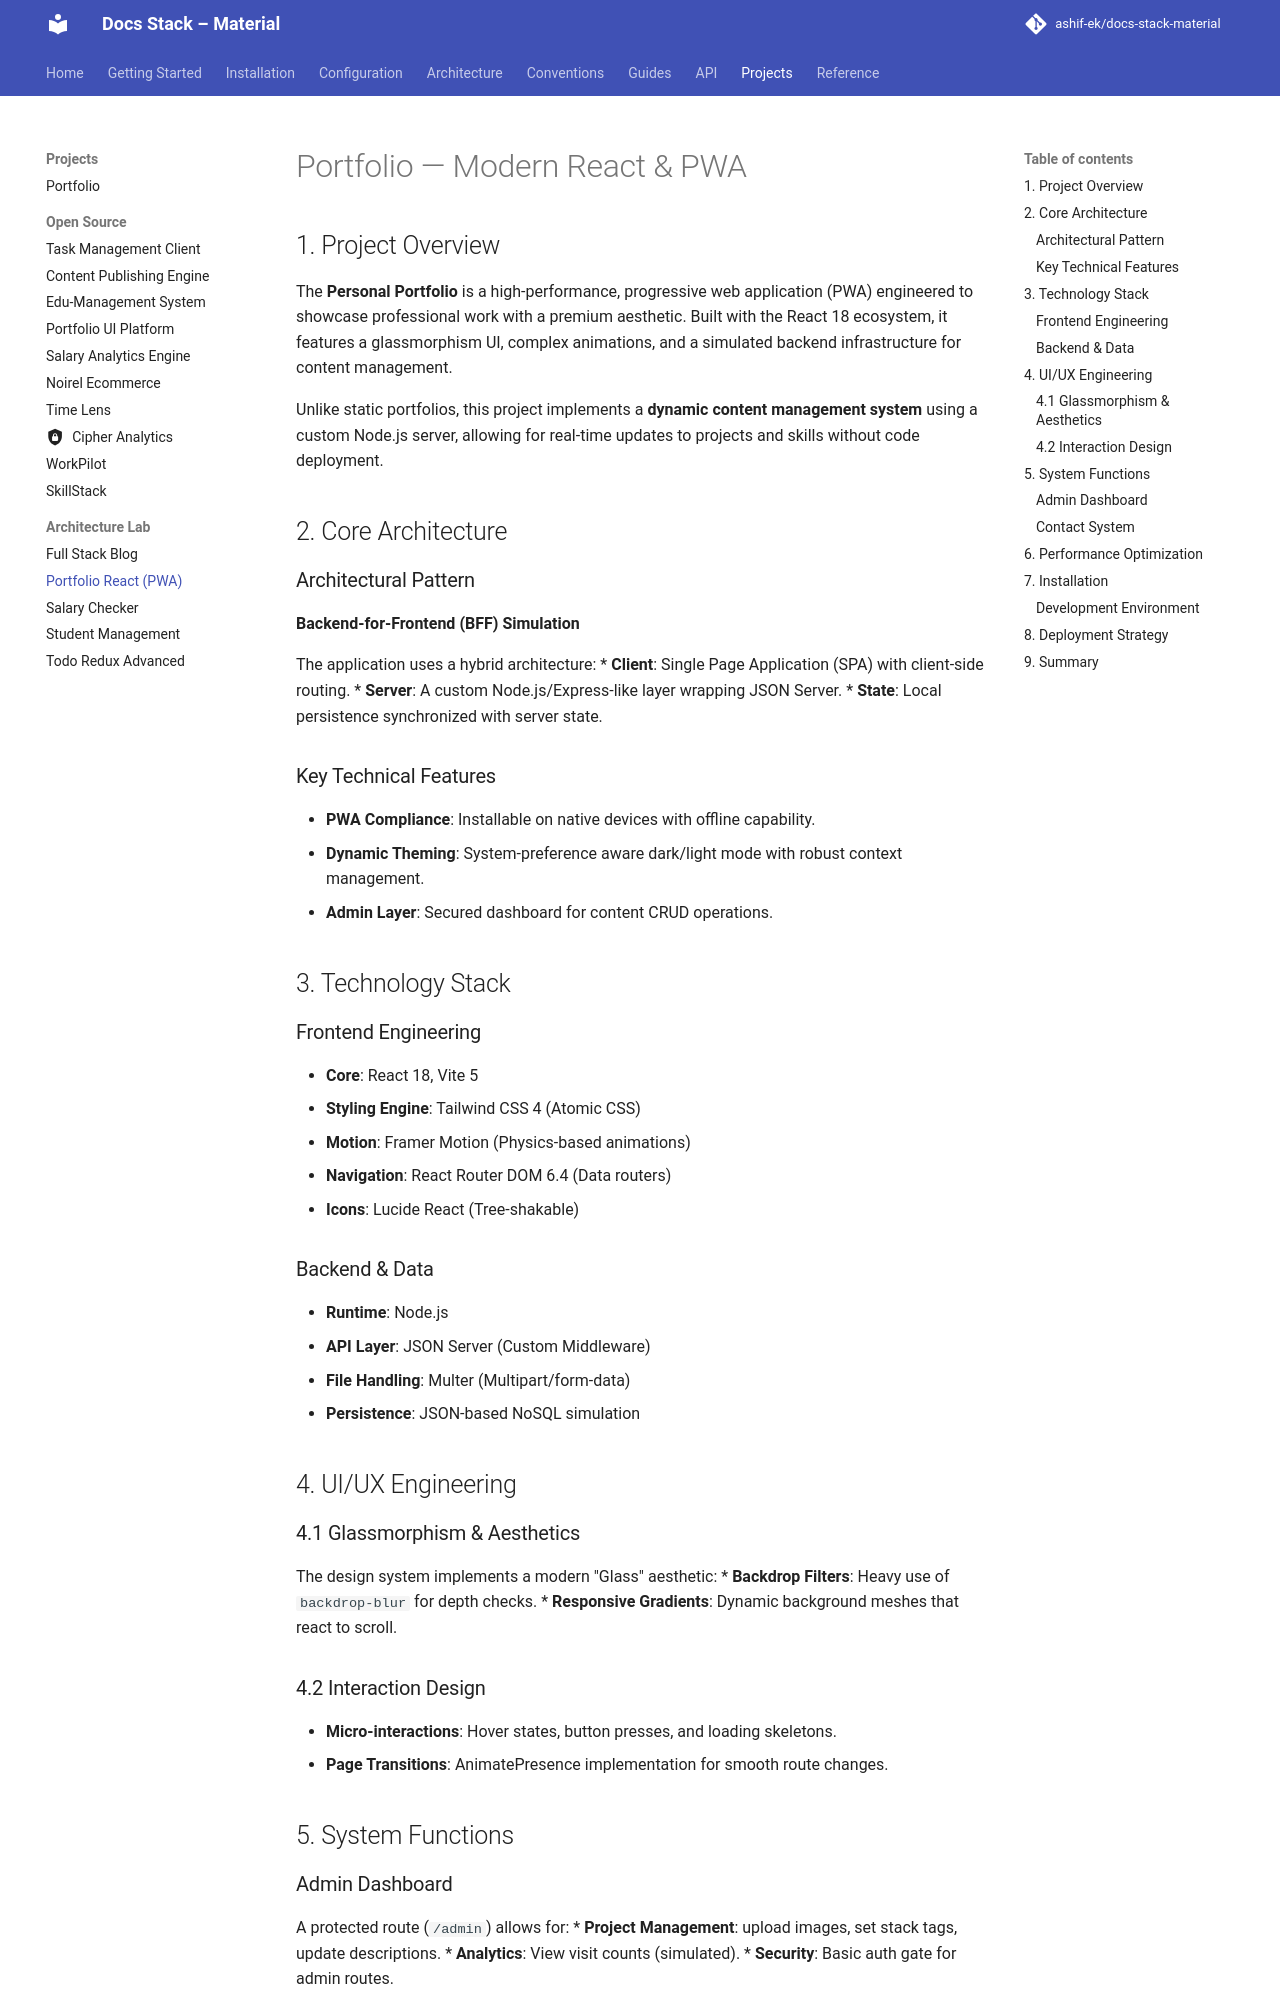

repository: ashif-ek/docs-stack-material · page: projects/github_repos/portfolio-react/index.html · generator: mkdocs

# Portfolio — Modern React & PWA

## 1. Project Overview

The **Personal Portfolio** is a high-performance, progressive web application (PWA) engineered to showcase professional work with a premium aesthetic. Built with the React 18 ecosystem, it features a glassmorphism UI, complex animations, and a simulated backend infrastructure for content management.

Unlike static portfolios, this project implements a **dynamic content management system** using a custom Node.js server, allowing for real-time updates to projects and skills without code deployment.

## 2. Core Architecture

### Architectural Pattern

**Backend-for-Frontend (BFF) Simulation**

The application uses a hybrid architecture:
*   **Client**: Single Page Application (SPA) with client-side routing.
*   **Server**: A custom Node.js/Express-like layer wrapping JSON Server.
*   **State**: Local persistence synchronized with server state.

### Key Technical Features

*   **PWA Compliance**: Installable on native devices with offline capability.
*   **Dynamic Theming**: System-preference aware dark/light mode with robust context management.
*   **Admin Layer**: Secured dashboard for content CRUD operations.

## 3. Technology Stack

### Frontend Engineering

*   **Core**: React 18, Vite 5
*   **Styling Engine**: Tailwind CSS 4 (Atomic CSS)
*   **Motion**: Framer Motion (Physics-based animations)
*   **Navigation**: React Router DOM 6.4 (Data routers)
*   **Icons**: Lucide React (Tree-shakable)

### Backend & Data

*   **Runtime**: Node.js
*   **API Layer**: JSON Server (Custom Middleware)
*   **File Handling**: Multer (Multipart/form-data)
*   **Persistence**: JSON-based NoSQL simulation

## 4. UI/UX Engineering

### 4.1 Glassmorphism & Aesthetics

The design system implements a modern "Glass" aesthetic:
*   **Backdrop Filters**: Heavy use of `backdrop-blur` for depth checks.
*   **Responsive Gradients**: Dynamic background meshes that react to scroll.

### 4.2 Interaction Design

*   **Micro-interactions**: Hover states, button presses, and loading skeletons.
*   **Page Transitions**: AnimatePresence implementation for smooth route changes.

## 5. System Functions
